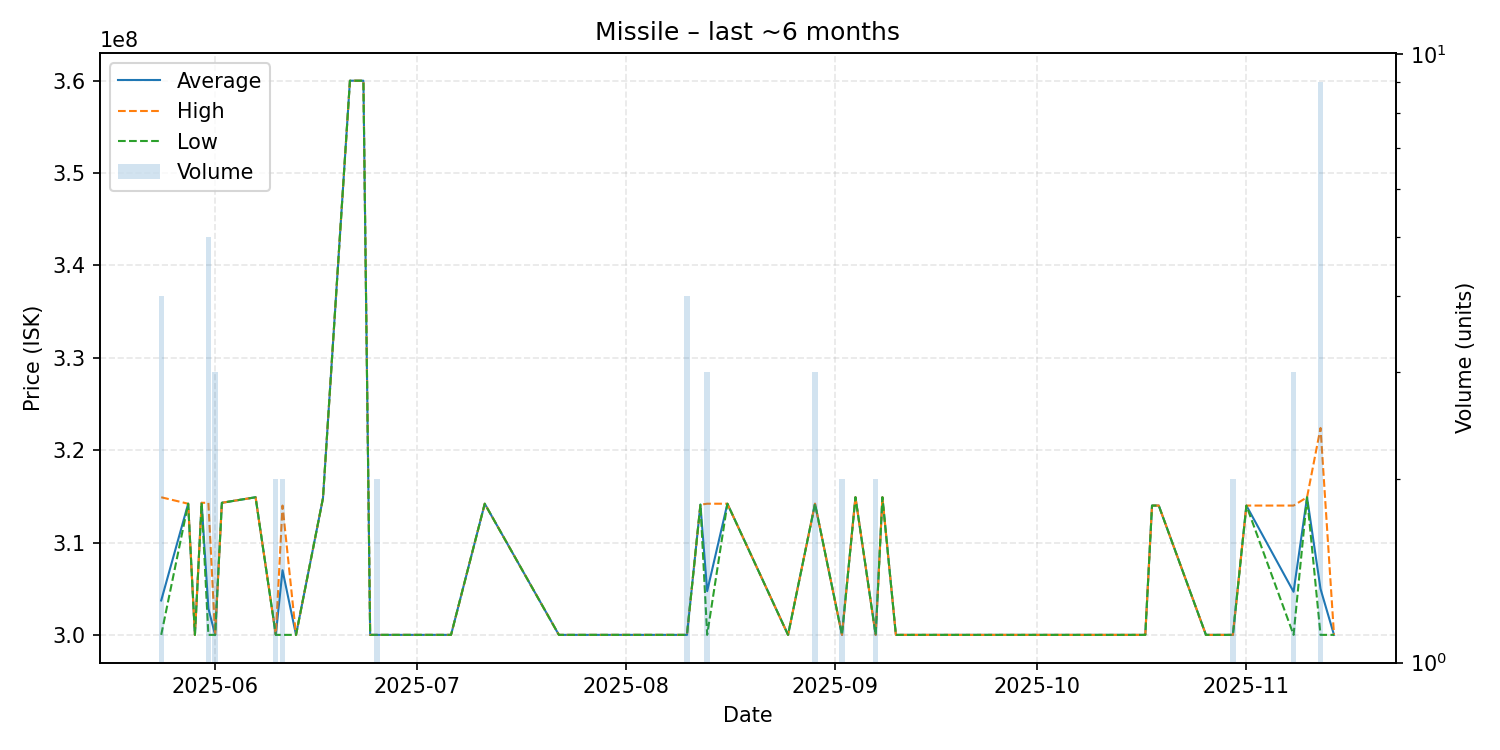

The data file committed next to this chart (first rows):
date, average, highest, lowest, order_count, volume
2025-05-24, 303725000, 314900000, 300000000, 3, 4
2025-05-28, 314200000, 314200000, 314200000, 1, 1
2025-05-29, 300000000, 300000000, 300000000, 1, 1
2025-05-30, 314300000, 314300000, 314300000, 1, 1
2025-05-31, 302860000, 314300000, 300000000, 3, 5
2025-06-01, 300000000, 300000000, 300000000, 1, 3
2025-06-02, 314300000, 314300000, 314300000, 1, 1
2025-06-07, 314900000, 314900000, 314900000, 1, 1
2025-06-10, 300000000, 300000000, 300000000, 2, 2
2025-06-11, 307000000, 314000000, 300000000, 2, 2
2025-06-13, 300000000, 300000000, 300000000, 1, 1
2025-06-17, 314800000, 314800000, 314800000, 1, 1
2025-06-21, 360000000, 360000000, 360000000, 1, 1
2025-06-23, 360000000, 360000000, 360000000, 1, 1
2025-06-24, 300000000, 300000000, 300000000, 1, 1
2025-06-25, 300000000, 300000000, 300000000, 1, 2
2025-06-27, 300000000, 300000000, 300000000, 1, 1
2025-07-06, 300000000, 300000000, 300000000, 1, 1
2025-07-11, 314200000, 314200000, 314200000, 1, 1
2025-07-22, 300000000, 300000000, 300000000, 1, 1
2025-07-26, 300000000, 300000000, 300000000, 1, 1
2025-08-03, 300000000, 300000000, 300000000, 1, 1
2025-08-10, 300000000, 300000000, 300000000, 1, 4
2025-08-12, 314100000, 314100000, 314100000, 1, 1
2025-08-13, 304733333, 314200000, 300000000, 3, 3
2025-08-16, 314200000, 314200000, 314200000, 1, 1
2025-08-25, 300000000, 300000000, 300000000, 1, 1
2025-08-29, 314200000, 314200000, 314200000, 1, 3
2025-09-02, 300000000, 300000000, 300000000, 1, 2
2025-09-04, 314900000, 314900000, 314900000, 1, 1
2025-09-07, 300000000, 300000000, 300000000, 1, 2
2025-09-08, 314900000, 314900000, 314900000, 1, 1
2025-09-10, 300000000, 300000000, 300000000, 1, 1
2025-09-24, 300000000, 300000000, 300000000, 1, 1
2025-10-06, 300000000, 300000000, 300000000, 1, 1
2025-10-15, 300000000, 300000000, 300000000, 1, 1
2025-10-17, 300000000, 300000000, 300000000, 1, 1
2025-10-18, 314000000, 314000000, 314000000, 1, 1
2025-10-19, 314000000, 314000000, 314000000, 1, 1
2025-10-26, 300000000, 300000000, 300000000, 1, 1
2025-10-30, 300000000, 300000000, 300000000, 2, 2
2025-11-01, 314000000, 314000000, 314000000, 1, 1
2025-11-08, 304666667, 314000000, 300000000, 2, 3
2025-11-10, 314900000, 314900000, 314900000, 1, 1
2025-11-12, 304977778, 322400000, 300000000, 5, 9
2025-11-14, 300000000, 300000000, 300000000, 1, 1
